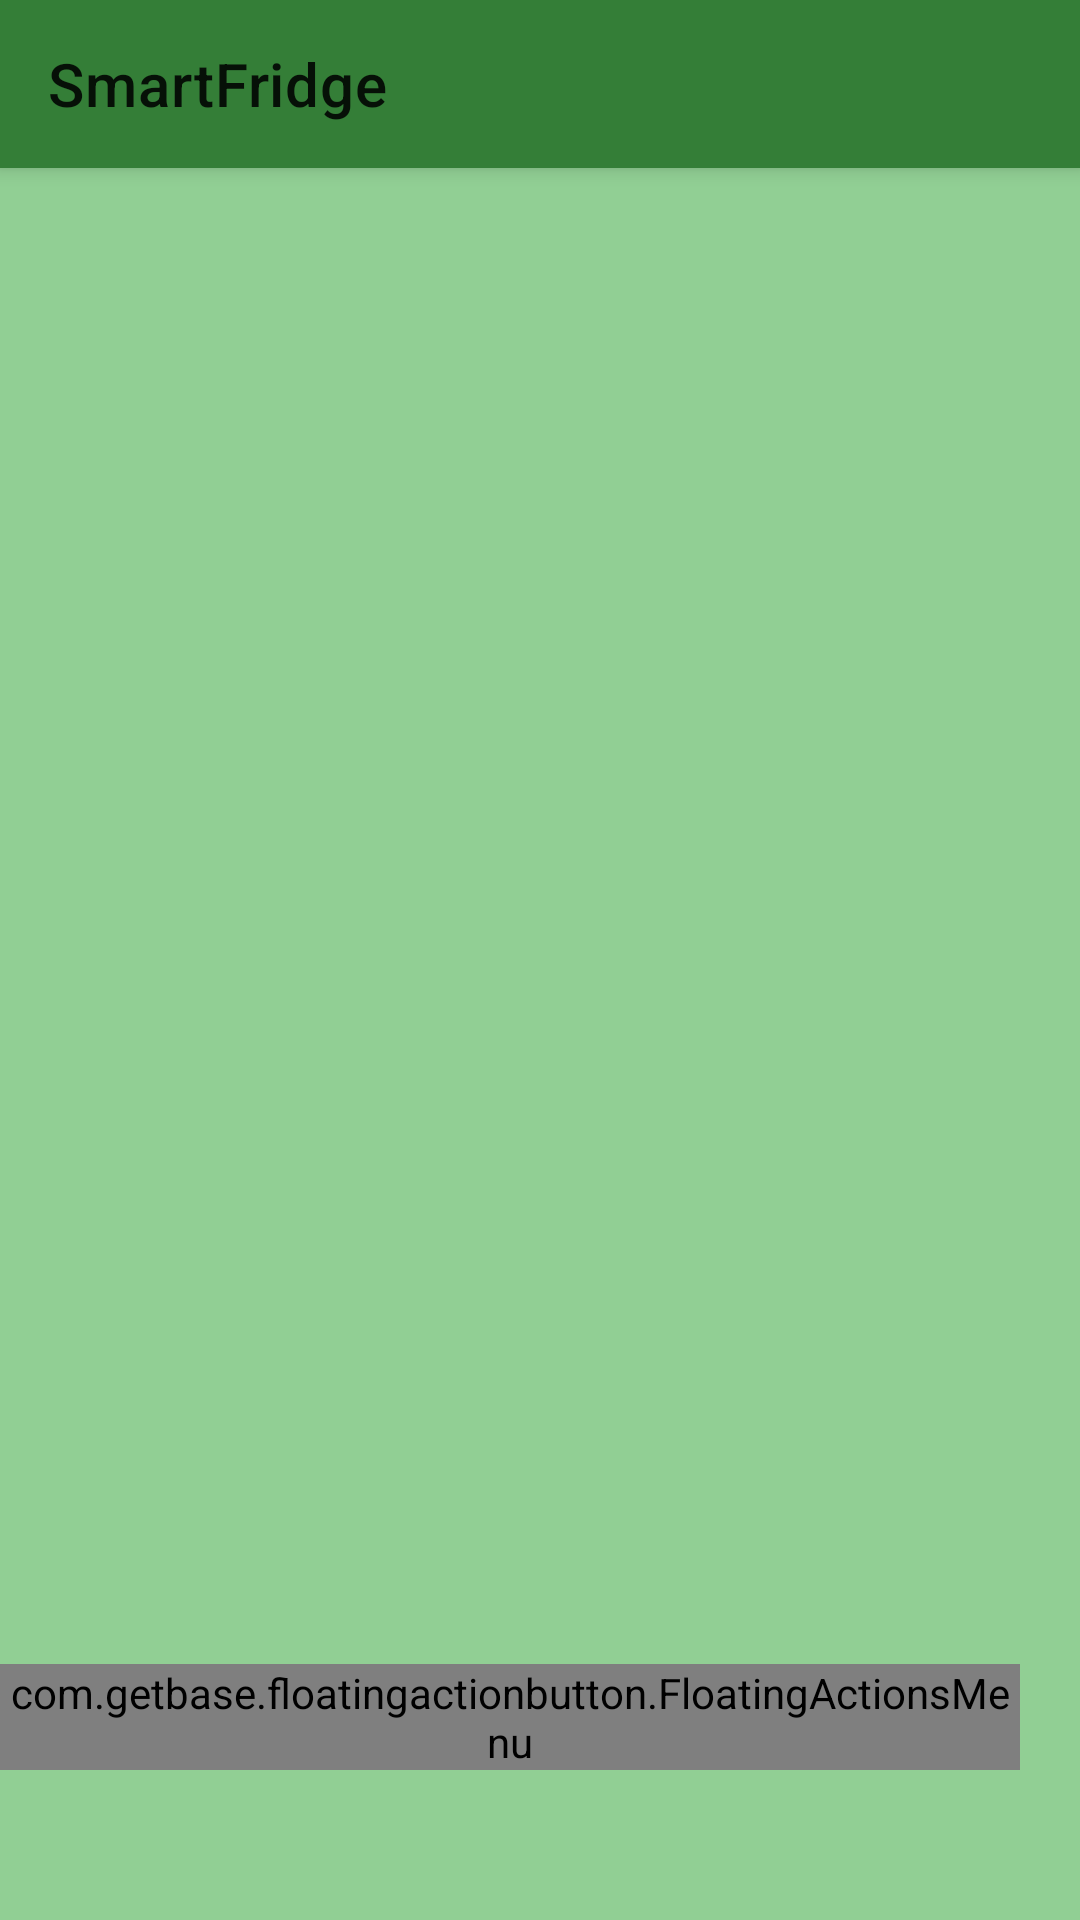

Write the Android layout XML for this screen, with the resource values it uses.
<!-- AndroidManifest.xml: application theme Theme.StoreSmartApp -->
<!-- res/layout/activity_shop.xml -->
<?xml version="1.0" encoding="utf-8"?>
<androidx.coordinatorlayout.widget.CoordinatorLayout xmlns:android="http://schemas.android.com/apk/res/android"
    xmlns:app="http://schemas.android.com/apk/res-auto"
    xmlns:tools="http://schemas.android.com/tools"
    android:layout_width="match_parent"
    android:layout_height="match_parent"
    xmlns:fab="http://schemas.android.com/apk/res-auto"
    tools:context=".shop.ShopActivity">

    <com.google.android.material.appbar.AppBarLayout
        android:layout_width="match_parent"
        android:layout_height="wrap_content">

        <androidx.appcompat.widget.Toolbar
            android:id="@+id/toolbar"
            android:layout_width="match_parent"
            android:layout_height="?attr/actionBarSize"
            app:title="@string/smartfridge"
            android:elevation="4dp"
            android:background="#347E37" />

    </com.google.android.material.appbar.AppBarLayout>

    <androidx.recyclerview.widget.RecyclerView
        android:id="@+id/rvShop"
        android:layout_marginTop="?attr/actionBarSize"
        android:layout_width="match_parent"
        android:layout_height="match_parent"
        android:background="@color/shop_item_list_background"
        tools:listitem="@layout/shop_item_list" />

    <com.getbase.floatingactionbutton.FloatingActionsMenu
        android:id="@+id/fab_expand_menu_button"
        android:layout_width="wrap_content"
        android:layout_height="wrap_content"
        android:layout_gravity="bottom|end"
        android:layout_alignParentBottom="true"
        android:layout_centerHorizontal="true"
        android:layout_marginBottom="50dp"
        fab:fab_addButtonSize="normal"
        fab:fab_labelsPosition="left"
        fab:fab_addButtonPlusIconColor="@color/black"
        fab:fab_labelStyle="@style/menu_labels_style"
        android:layout_marginRight="20dp">

        <com.getbase.floatingactionbutton.AddFloatingActionButton
            android:id="@+id/btnAdd"
            android:layout_width="wrap_content"
            android:layout_height="wrap_content"
            fab:fab_addButtonSize="normal"
            app:fab_plusIconColor="@color/black"
            fab:fab_title="@string/add_item"
            />

        <com.getbase.floatingactionbutton.FloatingActionButton
            android:id="@+id/btnDeleteAll"
            android:layout_width="wrap_content"
            android:layout_height="wrap_content"
            fab:fab_addButtonSize="normal"
            app:fab_icon="@drawable/delete_icon"
            app:fab_title="@string/delete_all"
            />
        <com.getbase.floatingactionbutton.FloatingActionButton
            android:id="@+id/btnAddToFridge"
            android:layout_width="wrap_content"
            android:layout_height="wrap_content"
            fab:fab_addButtonSize="normal"
            app:fab_icon="@drawable/fridge_icon"
            app:fab_title="@string/bought_to_fridge"
            />

    </com.getbase.floatingactionbutton.FloatingActionsMenu>

</androidx.coordinatorlayout.widget.CoordinatorLayout>
<!-- res/layout/shop_item_list.xml (included above) -->
<?xml version="1.0" encoding="utf-8"?>
<RelativeLayout
    xmlns:android="http://schemas.android.com/apk/res/android"
    xmlns:tools="http://schemas.android.com/tools"
    android:layout_width="match_parent"
    android:layout_height="wrap_content"
    android:id="@+id/rlItem">

    <LinearLayout
        android:id="@+id/mainLinearLayout"
        android:layout_width="match_parent"
        android:layout_height="wrap_content"
        android:background="@color/shop_item_list_background"
        android:orientation="horizontal"
        android:paddingLeft="16dp"
        android:paddingTop="10dp"
        android:paddingRight="16dp"
        android:paddingBottom="10dp">

        <ImageView
            android:id="@+id/ivIcon"
            android:layout_width="100dp"
            android:layout_height="100dp"
            android:layout_gravity="center"
            android:layout_marginLeft="8dp"
            tools:src="@drawable/fruit_type" />

        <LinearLayout
            android:layout_width="match_parent"
            android:layout_height="match_parent"
            android:layout_marginLeft="8dp"
            android:orientation="vertical">

            <TextView
                android:id="@+id/tvCategory"
                style="@style/item_text_style"
                android:layout_width="match_parent"
                android:layout_height="wrap_content"
                android:layout_gravity="center"
                android:textAlignment="center"
                tools:text="@string/category" />

            <View
                android:layout_width="match_parent"
                android:layout_height="3dp"
                android:layout_marginLeft="30dp"
                android:layout_marginRight="30dp"
                android:background="@color/black" />

            <LinearLayout
                android:layout_width="match_parent"
                android:layout_height="match_parent"
                android:orientation="horizontal">

                <LinearLayout
                    android:layout_width="wrap_content"
                    android:layout_height="match_parent"
                    android:orientation="vertical">


                    <TextView
                        android:id="@+id/tvShopItemName"
                        style="@style/item_text_style"
                        android:layout_width="wrap_content"
                        android:layout_height="wrap_content"
                        android:layout_marginTop="10dp"
                        android:textSize="18sp"
                        tools:text="@string/shop_item_name" />

                    <TextView
                        android:id="@+id/tvnumofItem"
                        style="@style/item_text_style"
                        android:layout_width="wrap_content"
                        android:layout_height="wrap_content"
                        android:layout_marginTop="12dp"
                        android:textSize="12dp"
                        tools:text="Number of Item" />

                </LinearLayout>

                <TextView
                    android:id="@+id/tvPrice"
                    style="@style/item_text_style"
                    android:layout_width="match_parent"
                    android:layout_height="match_parent"
                    android:gravity="center"
                    android:text="Price"
                    android:textAlignment="center"
                    android:textSize="20sp"
                    android:textStyle="italic" />

            </LinearLayout>

        </LinearLayout>

    </LinearLayout>

    <View
        android:layout_alignBottom="@+id/mainLinearLayout"
        android:layout_width="match_parent"
        android:layout_height="3dp"
        android:background="#347E37"/>

    <LinearLayout
        android:layout_width="match_parent"
        android:layout_height="wrap_content"
        android:layout_marginTop="40dp"
        android:layout_marginBottom="20dp"
        android:gravity="center">

        <TextView
            android:id="@+id/tvBoughtText"
            android:layout_width="match_parent"
            android:layout_height="match_parent"
            android:gravity="center"
            android:textColor="@color/black"
            android:textStyle="bold"
            android:textSize="25sp"
            android:fontFamily="serif-monospace"
            />

    </LinearLayout>
</RelativeLayout>
<!-- resources referenced by this layout -->
<resources>
  <color name="black">#FF000000</color>
  <color name="shop_item_list_background">#91CF94</color>
  <!-- drawable delete_icon: png bitmap (drawable-hdpi, 653 bytes) -->
  <!-- drawable fridge_icon: png bitmap (drawable-hdpi, 552 bytes) -->
  <!-- drawable fruit_type: jpg bitmap (drawable-hdpi, 25347 bytes) -->
  <string name="add_item">AddItem</string>
  <string name="bought_to_fridge">Bought to Fridge</string>
  <string name="category">Category:</string>
  <string name="delete_all">DeleteAll</string>
  <string name="shop_item_name">ShopItemName</string>
  <string name="smartfridge">SmartFridge</string>
  <style name="item_text_style">
          <item name="android:textStyle">bold</item>
          <item name="android:fontFamily">casual</item>
          <item name="android:textSize">15sp</item>
          <item name="android:textColor">@color/black</item>
      </style>
  <style name="menu_labels_style">
          <item name="android:background">#38000000</item>
          <item name="android:textColor">@color/white</item>
      </style>
  <style name="Theme.StoreSmartApp" parent="Theme.MaterialComponents.DayNight.DarkActionBar">
          
          <item name="colorPrimary">@color/purple_500</item>
          <item name="colorPrimaryVariant">@color/purple_700</item>
          <item name="colorOnPrimary">@color/white</item>
          
          <item name="colorSecondary">@color/teal_200</item>
          <item name="colorSecondaryVariant">@color/teal_700</item>
          <item name="colorOnSecondary">@color/black</item>
          
          <item name="android:statusBarColor" tools:targetApi="l">?attr/colorPrimaryVariant</item>
          
          
          <item name="windowActionBar">false</item>
          <item name="windowNoTitle">true</item>
      </style>
  <color name="white">#FFFFFFFF</color>
  <color name="purple_500">#FF6200EE</color>
  <color name="purple_700">#FF3700B3</color>
  <color name="teal_200">#FF03DAC5</color>
  <color name="teal_700">#FF018786</color>
</resources>
